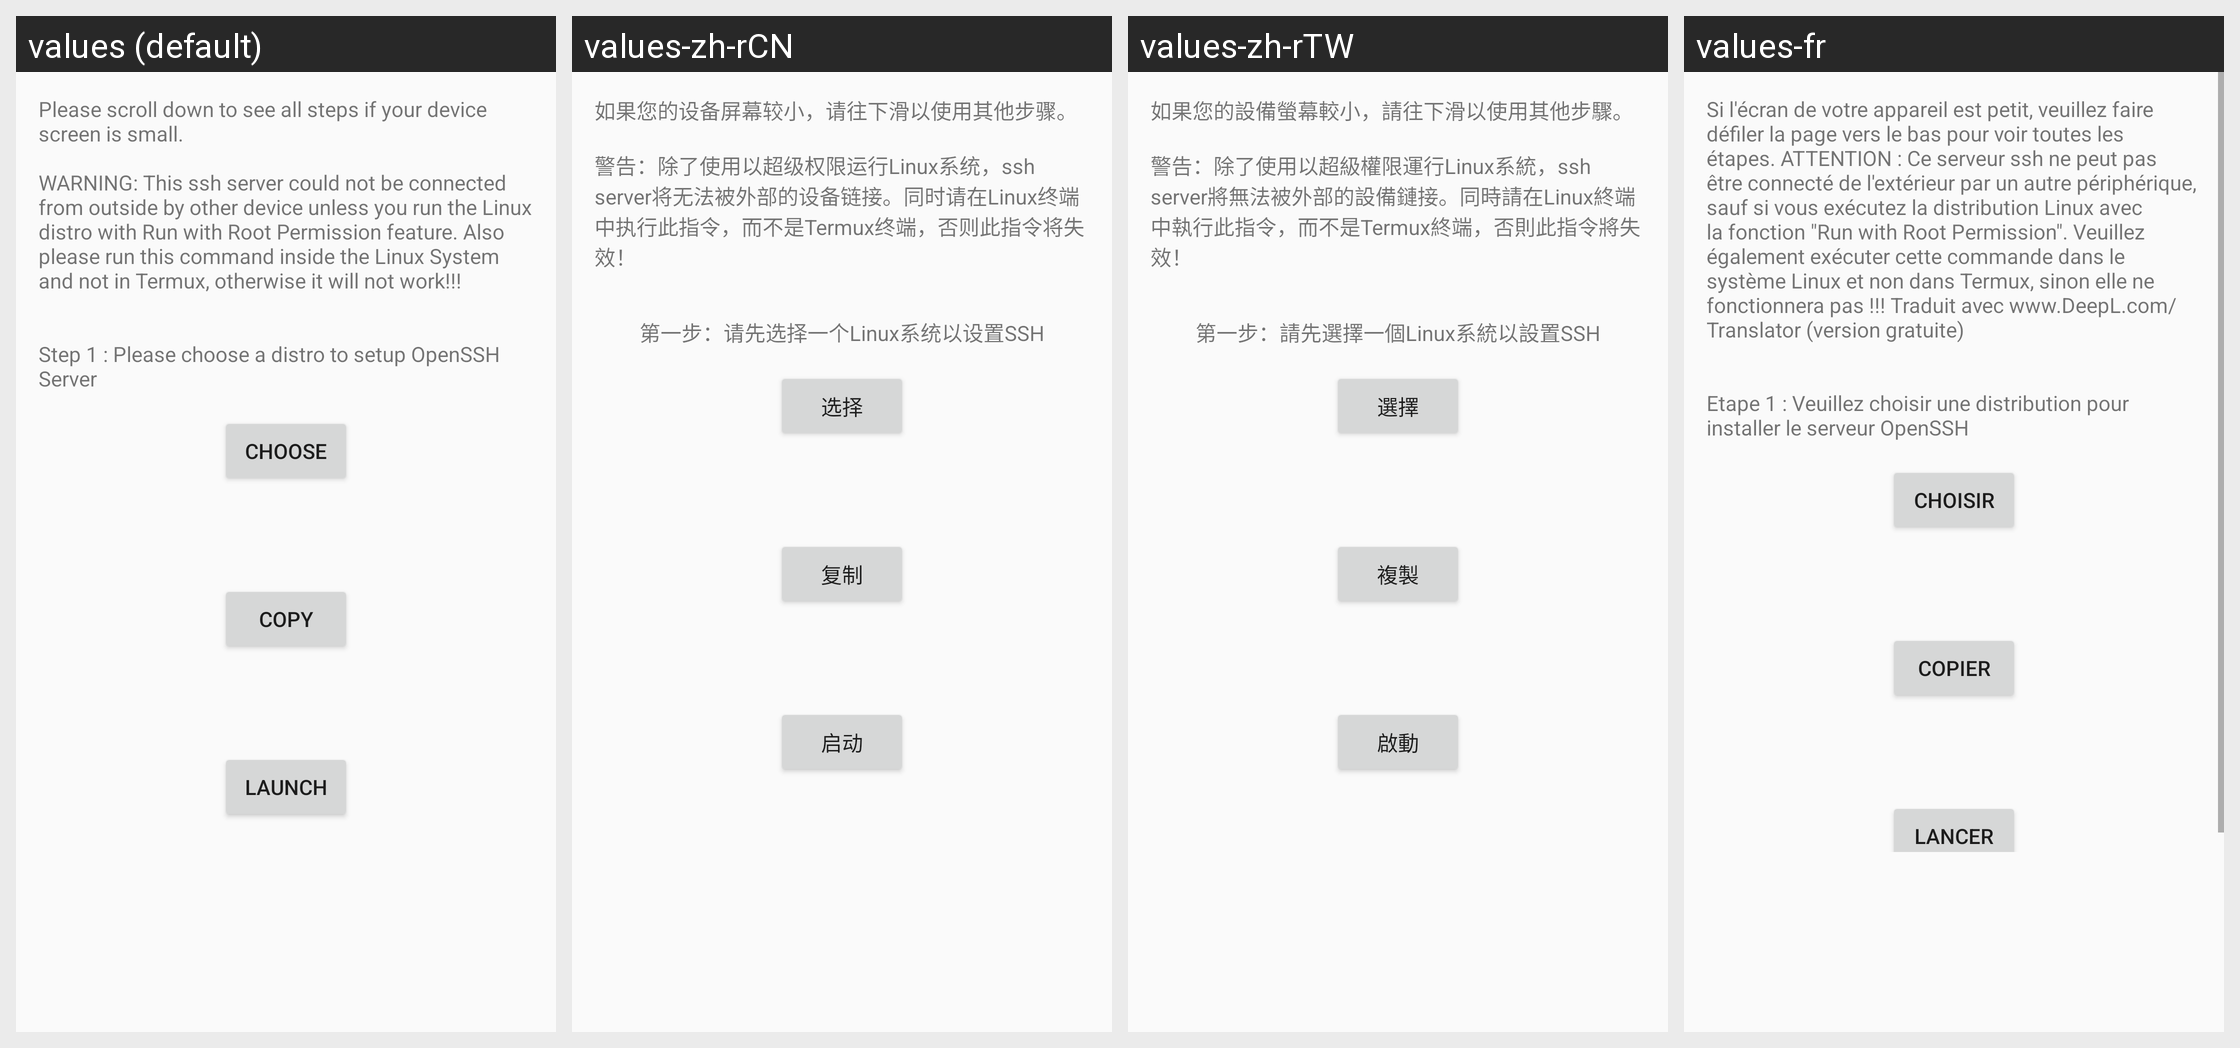

For this localized Android screen grid, give each drawn string resource with its value in every locale shown.
Android screen res/layout/ssh.xml rendered under 4 locales, left to right: values (default), values-zh-rCN, values-zh-rTW, values-fr. Device: Nexus 5 (rendered at 1080×1920; each locale shown at half size, 540×960, under a caption strip naming it); theme AppTheme.
Other locales in the repository, not shown: values-pt-rBR.
Strings drawn on this screen, with the default value and each locale's value (text and hints the layout hard-codes, and strings that could not be matched under every locale, appear in the picture but are not listed):

ssh_step0
  values: Please scroll down to see all steps if your device screen is small.
      
      WARNING: This ssh server could not be connected from outside by other device unless you run the Linux distro with Run with Root Permission feature. Also please run this command inside the Linux System and not in Termux, otherwise it will not work!!!
  values-zh-rCN: 如果您的设备屏幕较小，请往下滑以使用其他步骤。
      
      警告：除了使用以超级权限运行Linux系统，ssh server将无法被外部的设备链接。同时请在Linux终端中执行此指令，而不是Termux终端，否则此指令将失效！
  values-zh-rTW: 如果您的設備螢幕較小，請往下滑以使用其他步驟。
      
      警告：除了使用以超級權限運行Linux系統，ssh server將無法被外部的設備鏈接。同時請在Linux終端中執行此指令，而不是Termux終端，否則此指令將失效！
  values-fr: Si l'écran de votre appareil est petit, veuillez faire défiler la page vers le bas pour voir toutes les étapes. ATTENTION : Ce serveur ssh ne peut pas être connecté de l'extérieur par un autre périphérique, sauf si vous exécutez la distribution Linux avec la fonction "Run with Root Permission". Veuillez également exécuter cette commande dans le système Linux et non dans Termux, sinon elle ne …[clipped]

choose
  values: Choose
  values-zh-rCN: 选择
  values-zh-rTW: 選擇
  values-fr: Choisir

copy
  values: Copy
  values-zh-rCN: 复制
  values-zh-rTW: 複製
  values-fr: Copier

Launch
  values: Launch
  values-zh-rCN: 启动
  values-zh-rTW: 啟動
  values-fr: Lancer
